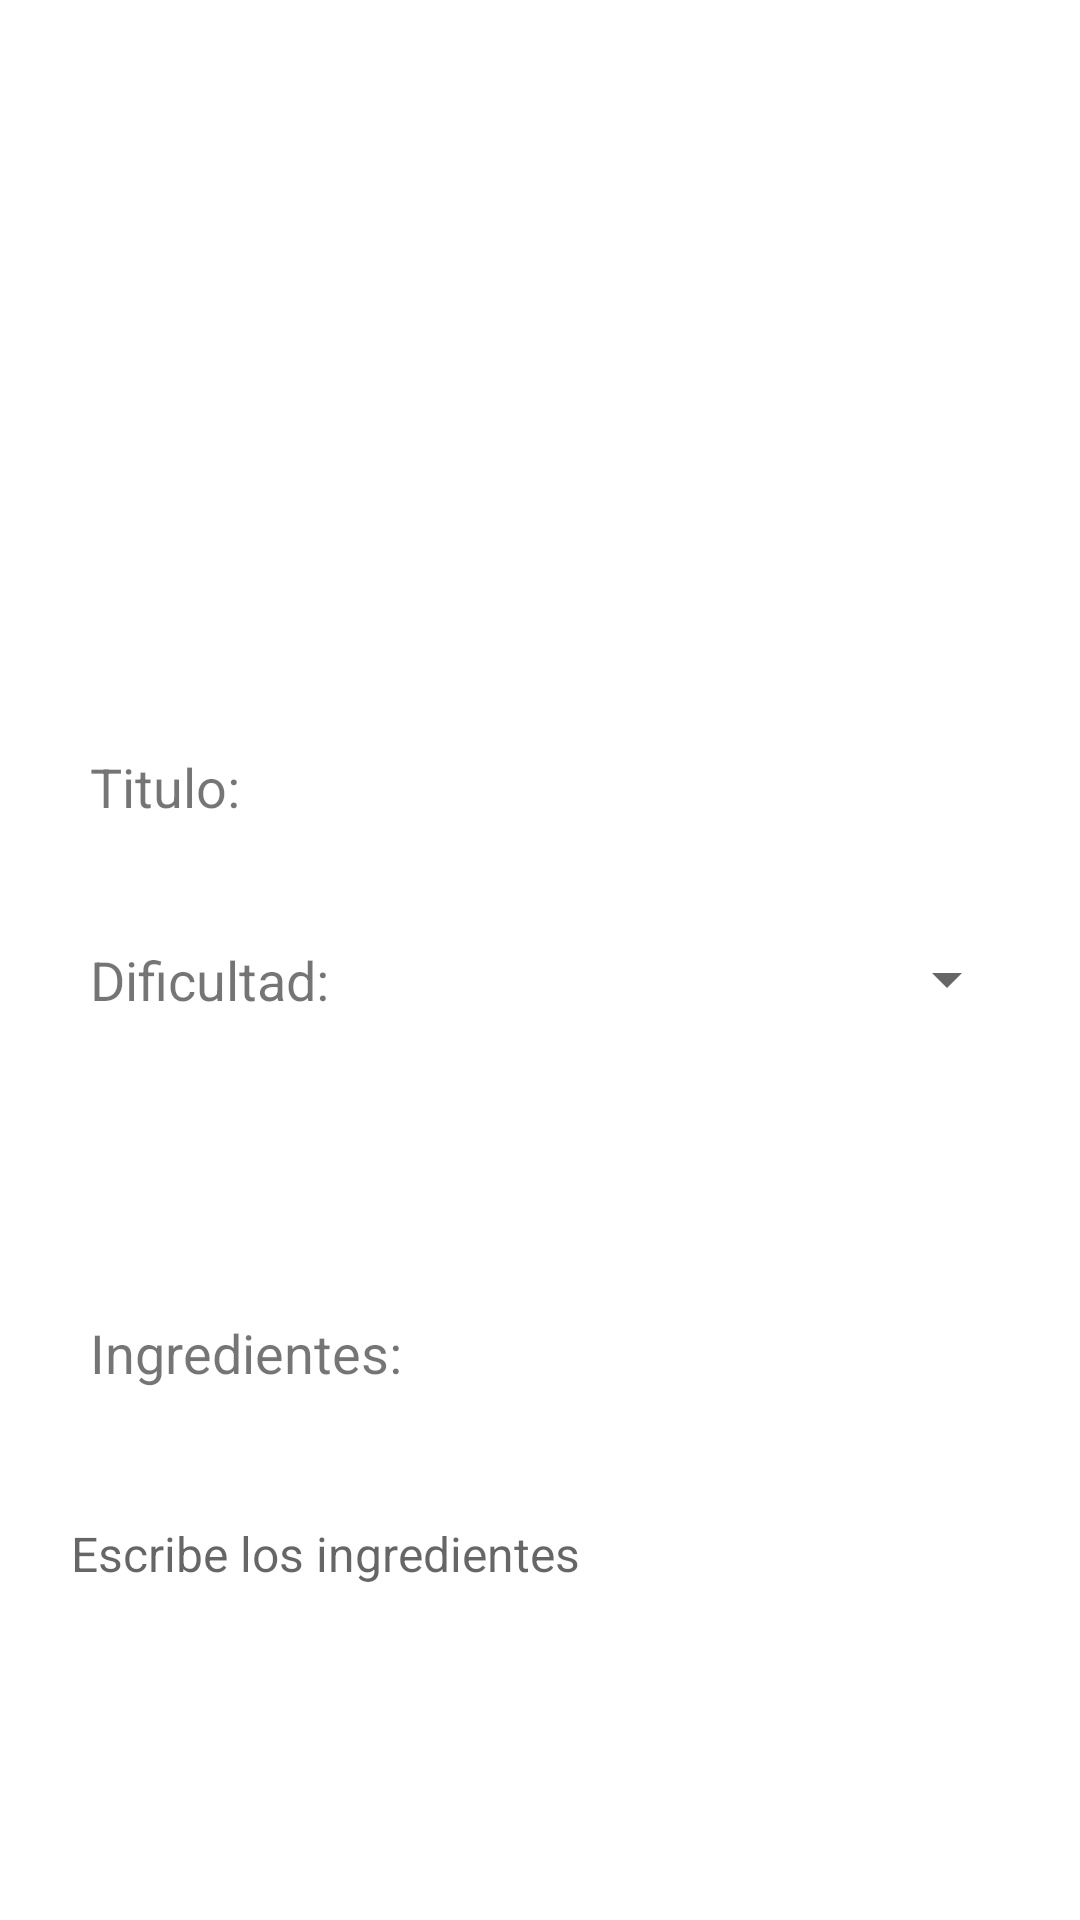

Write the Android layout XML for this screen, with the resource values it uses.
<!-- AndroidManifest.xml: application theme Theme.Spooonapp -->
<!-- res/layout/create_recipe.xml -->
<?xml version="1.0" encoding="utf-8"?>
<androidx.constraintlayout.widget.ConstraintLayout xmlns:android="http://schemas.android.com/apk/res/android"
    xmlns:app="http://schemas.android.com/apk/res-auto"
    xmlns:tools="http://schemas.android.com/tools"
    android:layout_width="match_parent"
    android:layout_height="match_parent">

    <androidx.constraintlayout.widget.ConstraintLayout
        android:layout_width="match_parent"
        android:layout_height="match_parent"
        app:layout_constraintBottom_toBottomOf="parent"
        app:layout_constraintEnd_toEndOf="parent"
        app:layout_constraintStart_toStartOf="parent"
        app:layout_constraintTop_toTopOf="parent">

        <Spinner
            android:id="@+id/difficultySpinner"
            android:layout_width="200dp"
            android:layout_height="24dp"
            android:layout_marginStart="30dp"
            android:layout_marginTop="40dp"
            android:dropDownWidth="wrap_content"
            android:spinnerMode="dropdown"
            app:layout_constraintStart_toEndOf="@+id/textView3"
            app:layout_constraintTop_toBottomOf="@+id/textView2" />

        <EditText
            android:id="@+id/ingredientsTV"
            style="@style/Widget.Material3.AutoCompleteTextView.FilledBox"
            android:layout_width="345dp"
            android:layout_height="wrap_content"
            android:layout_marginStart="30dp"
            android:layout_marginTop="20dp"
            android:layout_marginEnd="30dp"
            android:ems="10"
            android:hint="Escribe los ingredientes"
            android:inputType="textPersonName"
            android:textSize="16dp"
            app:layout_constraintEnd_toEndOf="parent"
            app:layout_constraintStart_toStartOf="parent"
            app:layout_constraintTop_toBottomOf="@+id/textView7" />

        <ImageView
            android:id="@+id/imageView"
            android:layout_width="350dp"
            android:layout_height="150dp"
            android:layout_marginStart="31dp"
            android:layout_marginTop="50dp"
            android:layout_marginEnd="30dp"
            app:layout_constraintEnd_toEndOf="parent"
            app:layout_constraintStart_toStartOf="parent"
            app:layout_constraintTop_toTopOf="parent"
            app:srcCompat="@drawable/ic_launcher_background" />

        <TextView
            android:id="@+id/textView7"
            android:layout_width="wrap_content"
            android:layout_height="wrap_content"
            android:layout_marginStart="30dp"
            android:layout_marginTop="100dp"
            android:text="Ingredientes:"
            android:textSize="18sp"
            app:layout_constraintStart_toStartOf="parent"
            app:layout_constraintTop_toBottomOf="@+id/textView3" />

        <TextView
            android:id="@+id/textView3"
            android:layout_width="wrap_content"
            android:layout_height="wrap_content"
            android:layout_marginStart="30dp"
            android:layout_marginTop="40dp"
            android:text="Dificultad:"
            android:textSize="18sp"
            app:layout_constraintStart_toStartOf="parent"
            app:layout_constraintTop_toBottomOf="@+id/textView2" />

        <TextView
            android:id="@+id/textView2"
            android:layout_width="wrap_content"
            android:layout_height="wrap_content"
            android:layout_marginStart="30dp"
            android:layout_marginTop="50dp"
            android:text="Titulo:"
            android:textSize="18sp"
            app:layout_constraintStart_toStartOf="parent"
            app:layout_constraintTop_toBottomOf="@+id/imageView" />
    </androidx.constraintlayout.widget.ConstraintLayout>

</androidx.constraintlayout.widget.ConstraintLayout>
<!-- resources referenced by this layout -->
<resources>
  <style name="Theme.Spooonapp" parent="Theme.MaterialComponents.DayNight.NoActionBar">
          
          <item name="colorPrimary">@color/black</item>
          <item name="colorPrimaryVariant">@color/purple_700</item>
          <item name="colorOnPrimary">@color/white</item>
          
          <item name="colorSecondary">@color/teal_200</item>
          <item name="colorSecondaryVariant">@color/teal_700</item>
          <item name="colorOnSecondary">@color/black</item>
          
          <item name="android:statusBarColor">?attr/colorPrimary</item>
          
      </style>
  <!-- not gathered from this repository: default colours our renderer supplied (Android Studio template values) -->
  <color name="purple_700">#FF3700B3</color>
  <color name="teal_200">#FF03DAC5</color>
  <color name="teal_700">#FF018786</color>
  <color name="black">#FF000000</color>
  <color name="white">#FFFFFFFF</color>
</resources>
